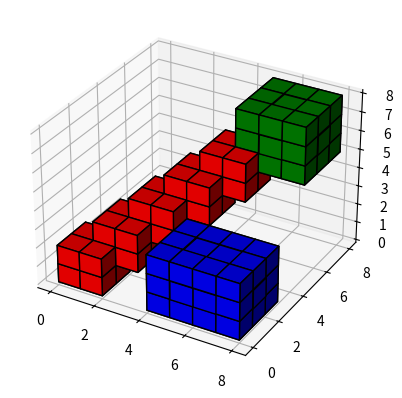

Generate this figure with matplotlib:
import matplotlib.pyplot as plt
import numpy as np

x, y, z = np.indices((8, 8, 8))

cube1 = (x > 3) & (y < 3) & (z < 3)
cube2 = (x >= 5) & (y >= 5) & (z >= 5)
link = abs(x - y) + abs(y - z) + abs(z - x) <= 2

voxelarray = cube1 | cube2 | link

colors = np.empty(voxelarray.shape, dtype=object)
colors[link] = 'red'
colors[cube1] = 'blue'
colors[cube2] = 'green'

ax = plt.figure().add_subplot(projection='3d')
ax.voxels(voxelarray, facecolors=colors, edgecolor='k')

plt.show()
